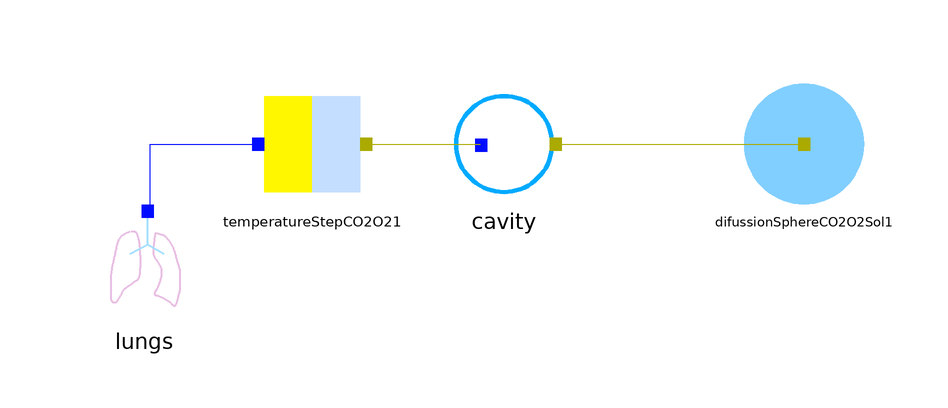

The Modelica model whose source follows is shown above as a component diagram (icons at their Placement, wires along their Line points).

model SnowBreathingCO2O2Sol
  constant Real pi = Modelica.Constants.pi;
  parameter Real V_cavity = 0.001;
  SnowBreathing.Components.LungsCO2O2 lungs annotation(
    Placement(visible = true, transformation(origin = {-62, -20}, extent = {{-10, -10}, {10, 10}}, rotation = 0)));
  SnowBreathing.Components.CavityCO2O2 cavity(V = V_cavity) annotation(
    Placement(visible = true, transformation(origin = {-2, 0}, extent = {{-10, -10}, {10, 10}}, rotation = 0)));
SnowBreathing.Components.DifussionSphereCO2O2Sol difussionSphereCO2O2Sol1 annotation(
    Placement(visible = true, transformation(origin = {48, 0}, extent = {{-10, -10}, {10, 10}}, rotation = 0)));
  SnowBreathing.Components.TemperatureStepCO2O2 temperatureStepCO2O21 annotation(
    Placement(visible = true, transformation(origin = {-34, 0}, extent = {{-10, -10}, {10, 10}}, rotation = 0)));
equation
  connect(cavity.fluxConcB, difussionSphereCO2O2Sol1.fluxConcB) annotation(
    Line(points = {{7, 0}, {48, 0}}, color = {170, 170, 0}));
  connect(temperatureStepCO2O21.fluxConcB, cavity.fluxConcA) annotation(
    Line(points = {{-25, 0}, {-6, 0}}, color = {170, 170, 0}));
  connect(lungs.fluxConcA, temperatureStepCO2O21.fluxConcA) annotation(
    Line(points = {{-61, -11}, {-61, 0}, {-43, 0}}, color = {0, 12, 255}));
annotation(
    experiment(StartTime = 0, StopTime = 602, Tolerance = 1e-6, Interval = 0.001));end SnowBreathingCO2O2Sol;